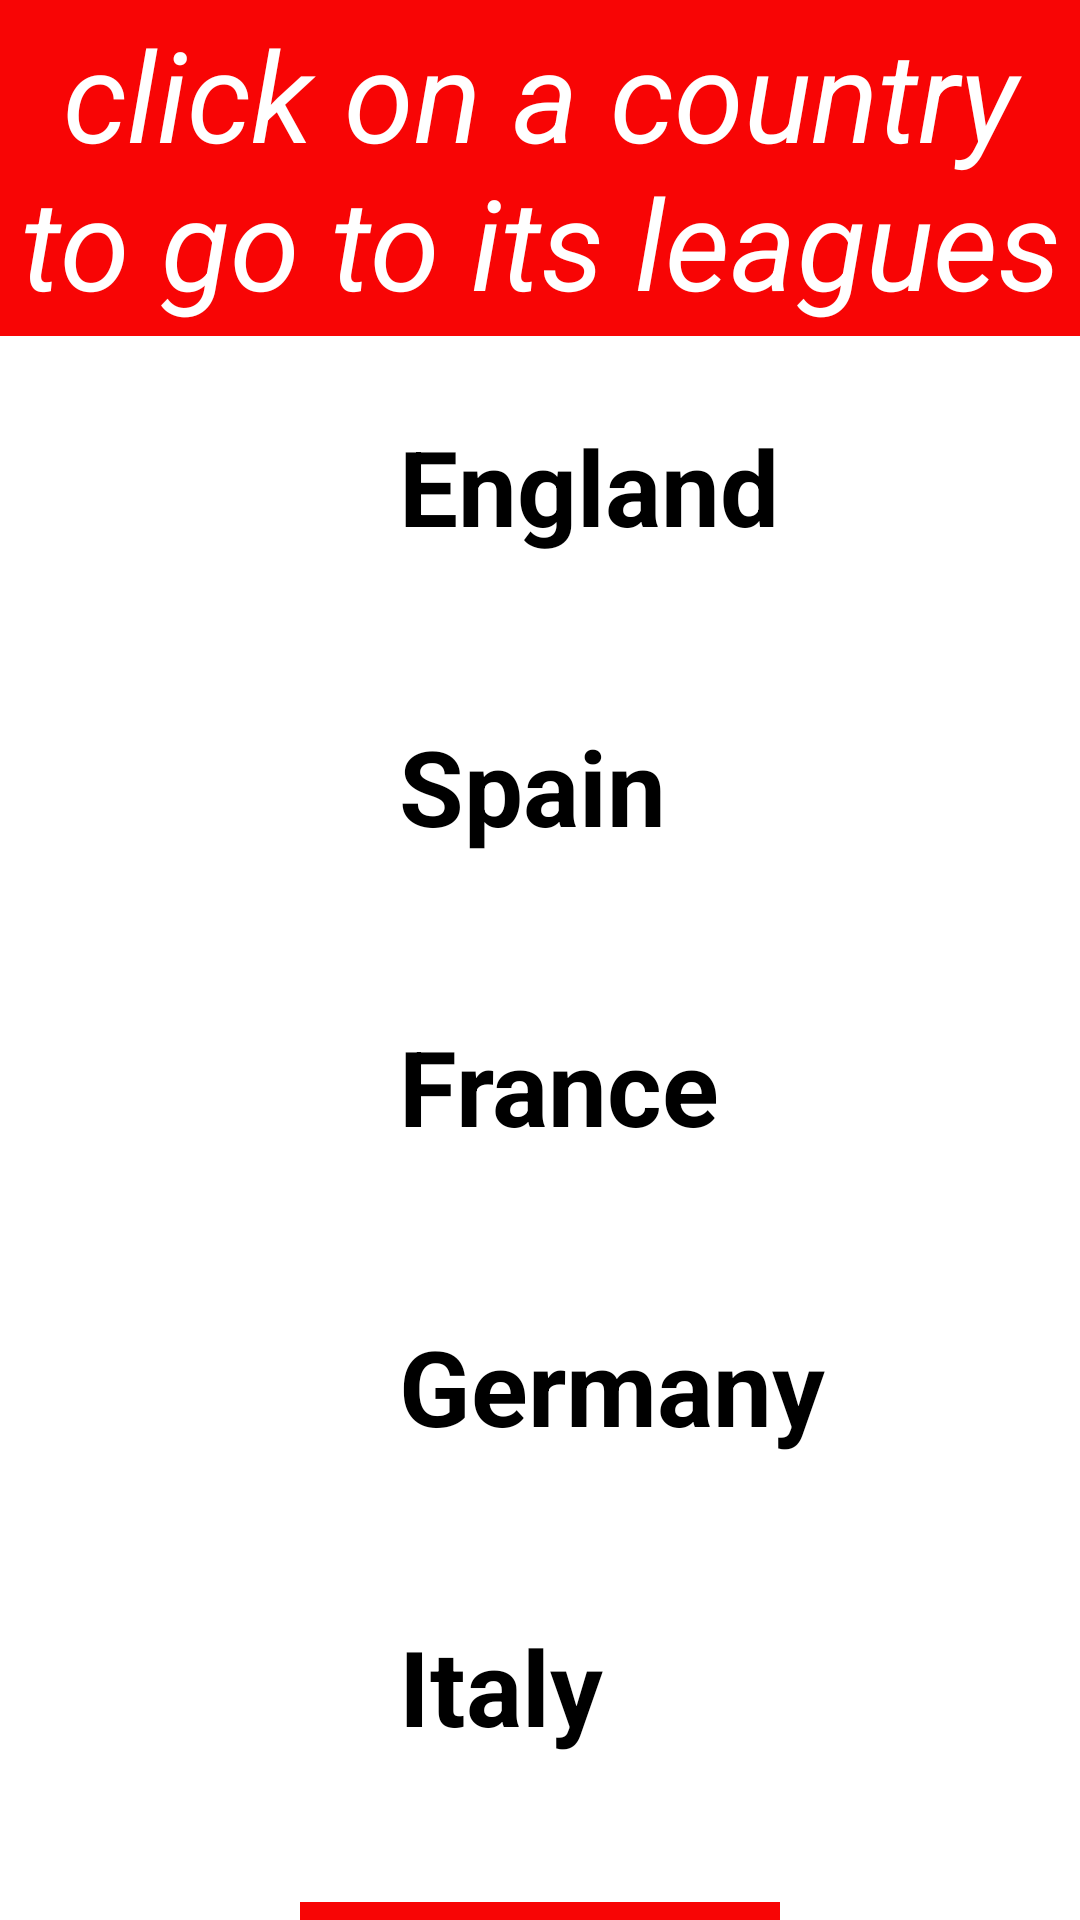

Here is an Android app screen rendered from its layout file. Give the layout XML and the strings, colors and styles it references.
<!-- AndroidManifest.xml: application theme Theme.Football4 -->
<!-- res/layout/fragment_country.xml -->
<?xml version="1.0" encoding="utf-8"?>
<LinearLayout xmlns:android="http://schemas.android.com/apk/res/android"
    xmlns:tools="http://schemas.android.com/tools"
    android:layout_width="match_parent"
    xmlns:app="http://schemas.android.com/apk/res-auto"
    android:orientation="vertical"
    android:layout_height="match_parent"
    tools:context=".view.CountryFragment">

    <TextView
        android:layout_width="match_parent"
        android:layout_height="112dp"
        android:layout_gravity="center"
        android:background="#f80505"
        android:gravity="center"
        android:text="click on a country to go to its leagues"
        android:textColor="@color/white"
        android:textSize="42dp"
        android:textStyle="italic" />

    <LinearLayout
        android:layout_width="match_parent"
        android:orientation="horizontal"
        android:layout_height="100dp">

        <ImageView
            android:id="@+id/id_country_england_image"
            android:layout_width="113dp"
            android:layout_height="71dp"
            android:layout_marginLeft="10dp"
            android:layout_marginTop="13dp" />

        <TextView
            android:id="@+id/id_country_england_name"
            android:layout_width="248dp"
            android:layout_height="wrap_content"
            android:layout_gravity="center"
            android:layout_marginLeft="10dp"
            android:gravity="left"
            android:text="England"
            android:textColor="@color/black"
            android:textSize="35dp"
            android:textStyle="bold" />

    </LinearLayout>

    <LinearLayout
        android:layout_width="match_parent"
        android:orientation="horizontal"
        android:layout_height="100dp">

        <ImageView
            android:id="@+id/id_country_spain_image"
            android:layout_width="113dp"
            android:layout_height="71dp"
            android:layout_marginLeft="10dp"
            android:layout_marginTop="13dp" />

        <TextView
            android:id="@+id/id_country_spain_name"
            android:layout_width="248dp"
            android:layout_height="wrap_content"
            android:layout_gravity="center"
            android:layout_marginLeft="10dp"
            android:gravity="left"
            android:text="Spain"
            android:textColor="@color/black"
            android:textSize="35dp"
            android:textStyle="bold" />

    </LinearLayout>
    <LinearLayout
        android:layout_width="match_parent"
        android:orientation="horizontal"
        android:layout_height="100dp">

        <ImageView
            android:id="@+id/id_country_france_image"
            android:layout_width="113dp"
            android:layout_height="71dp"
            android:layout_marginLeft="10dp"
            android:layout_marginTop="13dp" />

        <TextView
            android:id="@+id/id_country_france_name"
            android:layout_width="248dp"
            android:layout_height="wrap_content"
            android:layout_gravity="center"
            android:layout_marginLeft="10dp"
            android:gravity="left"
            android:text="France"
            android:textColor="@color/black"
            android:textSize="35dp"
            android:textStyle="bold" />

    </LinearLayout>
    <LinearLayout
        android:layout_width="match_parent"
        android:orientation="horizontal"
        android:layout_height="100dp">

        <ImageView
            android:id="@+id/id_country_germany_image"
            android:layout_width="113dp"
            android:layout_height="71dp"
            android:layout_marginLeft="10dp"
            android:layout_marginTop="13dp" />

        <TextView
            android:id="@+id/id_country_germany_name"
            android:layout_width="248dp"
            android:layout_height="wrap_content"
            android:layout_gravity="center"
            android:layout_marginLeft="10dp"
            android:gravity="left"
            android:text="Germany"
            android:textColor="@color/black"
            android:textSize="35dp"
            android:textStyle="bold" />

    </LinearLayout>
    <LinearLayout
        android:layout_width="match_parent"
        android:orientation="horizontal"
        android:layout_height="100dp">

        <ImageView
            android:id="@+id/id_country_italy_image"
            android:layout_width="113dp"
            android:layout_height="71dp"
            android:layout_marginLeft="10dp"
            android:layout_marginTop="13dp" />

        <TextView
            android:id="@+id/id_country_italy_name"
            android:layout_width="248dp"
            android:layout_height="wrap_content"
            android:layout_gravity="center"
            android:layout_marginLeft="10dp"
            android:gravity="left"
            android:text="Italy"
            android:textColor="@color/black"
            android:textSize="35dp"
            android:textStyle="bold" />

    </LinearLayout>

    <TextView
        android:id="@+id/id_country_exit"
        android:layout_width="160dp"
        android:layout_height="50dp"
        android:layout_gravity="center"
        android:layout_marginTop="22dp"
        android:gravity="center"
        android:text="exit"
        android:background="#f80505"
        android:textColor="@color/white"
        android:textSize="39dp"
        android:textStyle="italic" />



</LinearLayout>
<!-- resources referenced by this layout -->
<resources>
  <color name="black">#FF000000</color>
  <color name="white">#FFFFFFFF</color>
  <style name="Theme.Football4" parent="Theme.MaterialComponents.DayNight.NoActionBar">
          
          <item name="colorPrimary">@color/purple_500</item>
          <item name="colorPrimaryVariant">@color/purple_700</item>
          <item name="colorOnPrimary">@color/white</item>
          
          <item name="colorSecondary">@color/teal_200</item>
          <item name="colorSecondaryVariant">@color/teal_700</item>
          <item name="colorOnSecondary">@color/black</item>
          
          <item name="android:statusBarColor">?attr/colorPrimaryVariant</item>
          
      </style>
  <color name="purple_500">#FF6200EE</color>
  <color name="purple_700">#FF3700B3</color>
  <color name="teal_200">#FF03DAC5</color>
  <color name="teal_700">#FF018786</color>
</resources>
